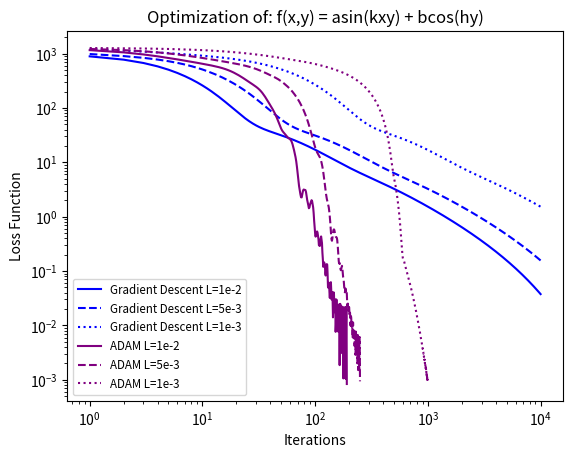

The matplotlib source for this figure:
# -*- coding: utf-8 -*-
"""
Created on Tue Oct 31 23:18:50 2023

@author: Grant
"""

import numpy as np
import matplotlib.pyplot as plt


##################################### Define model we are trying to fit #######################################
def func(x, y, k, h, a, b):
    
    return a * np.sin(k*x*y) + b * np.cos(h*y)
###############################################################################################################


##################################### Define MSE Loss Function Gradients ######################################
def dLa(fx, x, y, k, h, a, b):
    
    return -2 * np.sin(k*x*y) * (fx - a*np.sin(k*x*y) - b*(np.cos(h*y)))/len(x)

def dLb(fx, x, y, k, h, a, b):
    
    return -2 * np.cos(h*y) * (fx - a*np.sin(k*x*y) - b*(np.cos(h*y)))/len(x)

def dLk(fx, x, y, k, h, a, b):
    
    return -2 * a * x * y * np.cos(k*x*y) * (fx - a*np.sin(k*x*y) - b*(np.cos(h*y)))/len(x)

def dLh(fx, x, y, k, h, a, b):
    
    return 2 * b * y * np.sin(h*y) * (fx - a*np.sin(k*x*y) - b*(np.cos(h*y)))/len(x)
##############################################################################################################


##################################### Optimization methods ####################################################
def gradient_descent_optimizaiton(fx, x, y, initial_guesses, loss=0.005, iterations=10000, tolerance=0.001):
    
    k0, h0, a0, b0 = initial_guesses['k0'], initial_guesses['h0'], initial_guesses['a0'], initial_guesses['b0']
    iteration = []
    error_list = []
    
    for i in range(iterations):
        
        grad_k = np.sum(dLk(fx, x, y, k0, h0, a0, b0))
        grad_h = np.sum(dLh(fx, x, y, k0, h0, a0, b0))
        grad_a = np.sum(dLa(fx, x, y, k0, h0, a0, b0))
        grad_b = np.sum(dLb(fx, x, y, k0, h0, a0, b0))
        
        k = k0 - grad_k*loss
        h = h0 - grad_h*loss
        a = a0 - grad_a*loss
        b = b0 - grad_b*loss
        
        fx_estimated = func(x, y, k, h, a, b)
        
        error = np.sum(np.abs(fx_estimated - fx)**2)
        
        k0 = k
        h0 = h
        a0 = a
        b0 = b
        
        iteration.append(i+1)
        error_list.append(error)
        
        if error <= tolerance:
            
            print("Converged solution found after: " + str(i+1) + " iterations. % Error: " + str(round(error*100,4)))
            return k, h, a, b, iteration, error_list
        
    print("Failed to location solution within " + str(i+1) + " iterations. Current % error: " + str(round(error*100,4)))
    return k, h, a, b, iteration, error_list

def ADAM_optimization(fx, x, y, initial_guesses, beta1=0.9, beta2=0.9, loss=0.005, iterations=10001, tolerance=0.001):
    
    #Initilization starts the same as a gradient descent - find the gradients
    k0, h0, a0, b0 = initial_guesses['k0'], initial_guesses['h0'], initial_guesses['a0'], initial_guesses['b0']
    
    initial_guesses = np.array([k0, h0, a0, b0])
    
    iteration = []
    error_list = []
    
    #Initialize 1st and 2nd order moments for moving averages
    gradients = np.zeros((iterations, 4))
    
    mt_history = np.zeros((iterations,4))
    vt_history = np.zeros((iterations,4))
    
    for i in range(iterations-1):
        
        t = i + 1
        
        grad_k = np.sum(dLk(fx, x, y, k0, h0, a0, b0))
        grad_h = np.sum(dLh(fx, x, y, k0, h0, a0, b0))
        grad_a = np.sum(dLa(fx, x, y, k0, h0, a0, b0))
        grad_b = np.sum(dLb(fx, x, y, k0, h0, a0, b0))
        
        gradients[t] = np.array([grad_k, grad_h, grad_a, grad_b])
        
        mt = (beta1 * mt_history[t-1] + (1-beta1) * gradients[t])
        mt_history[t] = (mt)
    
        vt = (beta2 * vt_history[t-1] + (1-beta2) * gradients[t]**2)
        vt_history[t] = (vt)
        
        mhat_t = mt / (1-beta1**t)
        
        vhat_t = vt / (1-beta2**t)
        
        k, h, a, b = initial_guesses - loss * mhat_t/(np.sqrt(vhat_t) + tolerance)
        
        fx_estimated = func(x, y, k, h, a, b)
        
        error = np.sum(np.abs(fx_estimated - fx)**2)
        
        k0, h0, a0, b0 = k, h, a, b
        
        initial_guesses = np.array([k0, h0, a0, b0])
        
        iteration.append(i+1)
        error_list.append(error)
        
        if error <= tolerance:
            
            print("Converged solution found after: " + str(i+1) + " iterations. % Error: " + str(round(error*100,4)))
            return k, h, a, b, iteration, error_list
        
    print("Failed to location solution within " + str(i+1) + " iterations. Current % error: " + str(round(error*100,4)))
    return k, h, a, b, iteration, error_list

##################################################################################################################

######################################### Initialization #########################################################
# Randomly Generate 1000 different datapoints for x and y coordinates
x = np.random.uniform(-5,5, 1000)
y = np.random.uniform(-5,5, 1000)


# We will create a known function for the sake of this exercise - we can change
# k, h, a, b to known values to see how well our gradient descent performs

k_solution = 0.05
h_solution = 1.5
a_solution = 1.7
b_solution = 1.247

fx = func(x, y, k_solution, h_solution, a_solution, b_solution)

#Initial Guesses similar to what scipy.curve_fit would default to

initial_guesses = {'k0': 0.01, 
                   'h0': 1,
                   'a0': 1,
                   'b0': 1} 

# Run a gradient descent with our intital guesses until either:
# 1) a tolerance is met 2) we run n iterations

#Gradient Descent Samples
k_estimated, h_estimated, a_estimated, b_estimated, grad_iter, grad_error = gradient_descent_optimizaiton(fx, x, y, initial_guesses, loss=0.01)
k_grad_loss2, h_grad_loss2, a_grad_loss2, b_grad_loss2, grad_iter2, grad_error2 = gradient_descent_optimizaiton(fx, x, y, initial_guesses, loss=0.005)
k_grad_loss3, h_grad_loss3, a_grad_loss3, b_grad_loss3, grad_iter3, grad_error3 = gradient_descent_optimizaiton(fx, x, y, initial_guesses, loss=0.001)

#ADAM Optimization Samples
k_adam, h_adam, a_adam, b_adam, adam_iter, adam_error = ADAM_optimization(fx, x, y, initial_guesses, loss=0.01)
k_adam2, h_adam2, a_adam2, b_adam2, adam_iter2, adam_error2 = ADAM_optimization(fx, x, y, initial_guesses, loss = 0.005)
k_adam3, h_adam3, a_adam3, b_adam3, adam_iter3, adam_error3 = ADAM_optimization(fx, x, y, initial_guesses, loss=0.001)


#Graph error loss
fig, ax = plt.subplots()

ax.loglog(grad_iter, grad_error, label='Gradient Descent L=1e-2', color='b')
ax.loglog(grad_iter2, grad_error2, label='Gradient Descent L=5e-3', color='b', linestyle='--')
ax.loglog(grad_iter3, grad_error3, label='Gradient Descent L=1e-3', color='b', linestyle=':')

ax.loglog(adam_iter, adam_error, label='ADAM L=1e-2', color=(0.5,0,0.5), linestyle='-')
ax.loglog(adam_iter2, adam_error2, label='ADAM L=5e-3', color=(0.5,0,0.5), linestyle='--')
ax.loglog(adam_iter3, adam_error3, label='ADAM L=1e-3', color=(0.5,0,0.5), linestyle=':')


ax.set_xlabel('Iterations')
ax.set_ylabel('Loss Function')
ax.set_title('Optimization of: f(x,y) = asin(kxy) + bcos(hy)')

ax.legend(fontsize='small')

plt.show()



